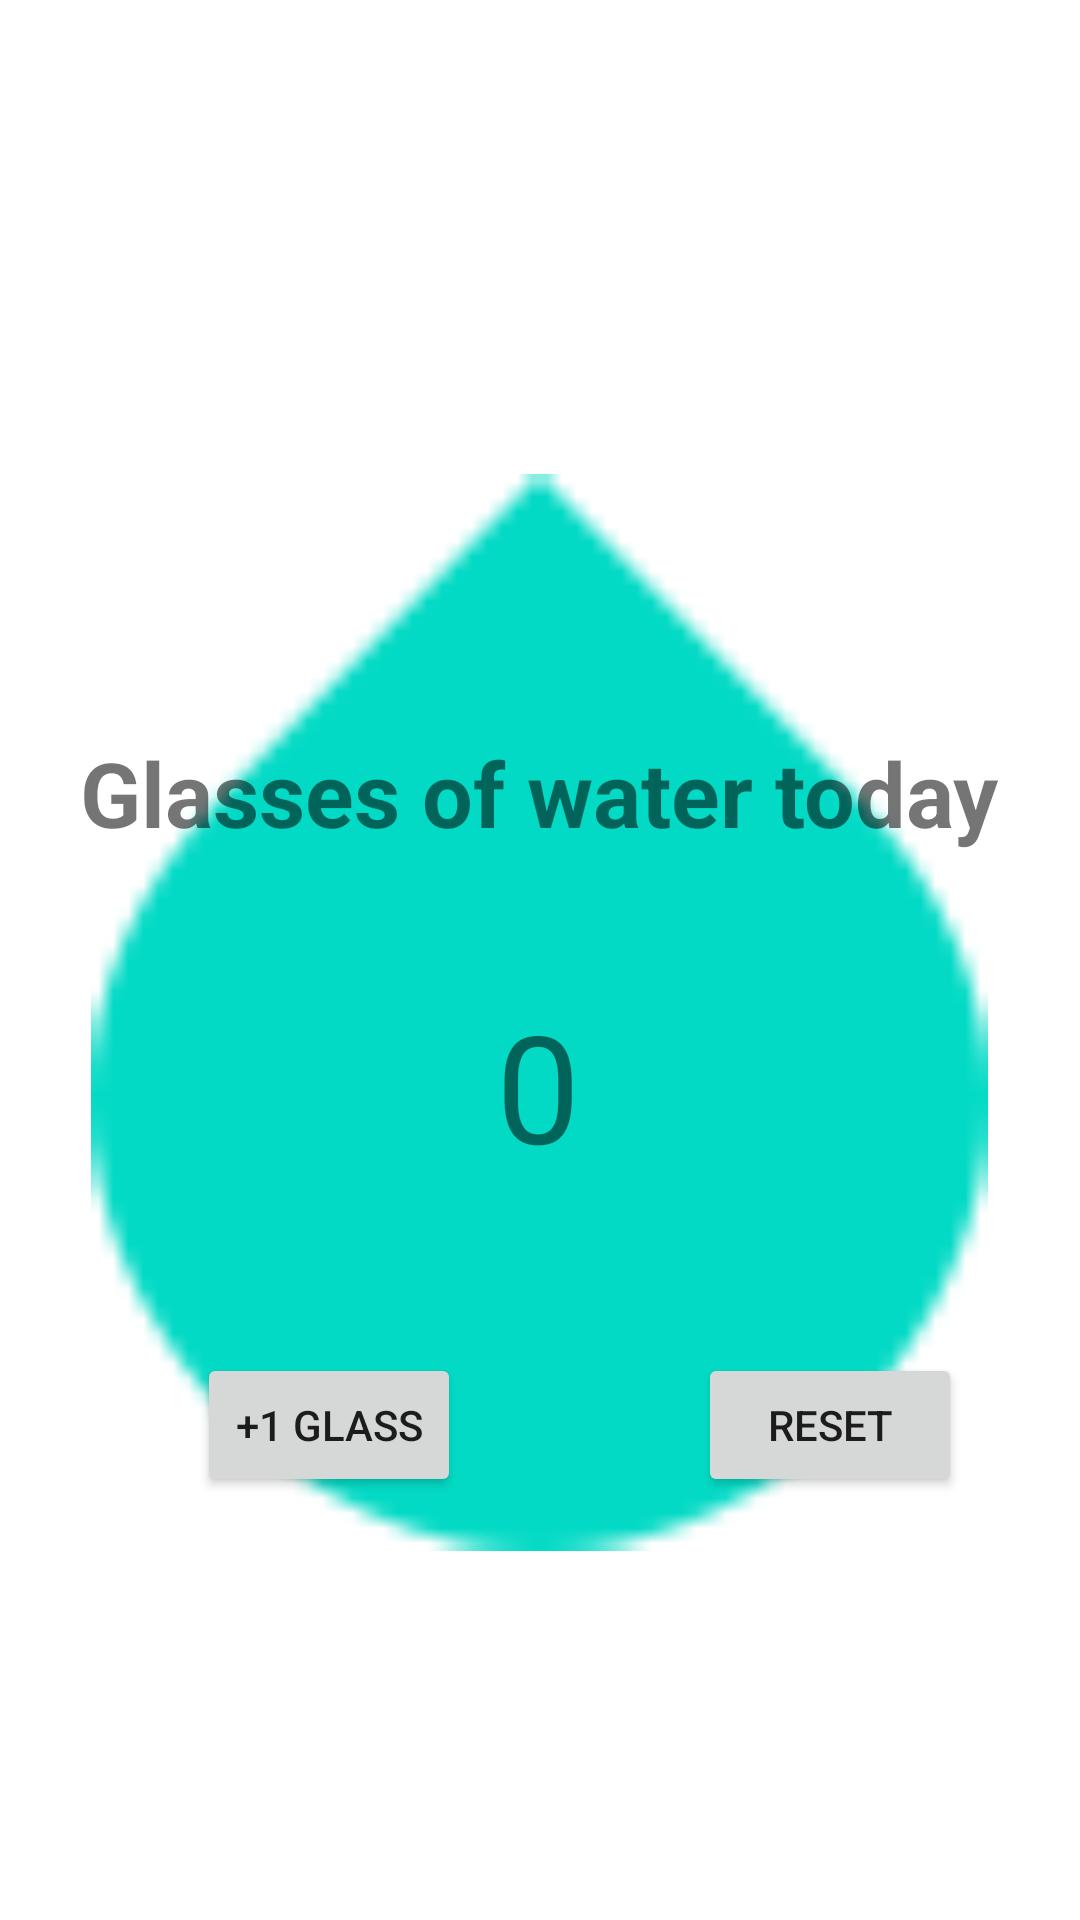

Produce the Android XML layout that renders to this screen, including the resource entries it uses.
<!-- AndroidManifest.xml: application theme Theme.HealthFitApplication -->
<!-- res/layout/activity_water_tracker.xml -->
<?xml version="1.0" encoding="utf-8"?>
<androidx.constraintlayout.widget.ConstraintLayout

    xmlns:android="http://schemas.android.com/apk/res/android"
    xmlns:app="http://schemas.android.com/apk/res-auto"
    xmlns:tools="http://schemas.android.com/tools"
    android:layout_width="match_parent"
    android:layout_height="match_parent"
    tools:context=".WaterTrackerActivity">

    <ImageView
        android:id="@+id/imageView2"
        android:layout_width="299dp"
        android:layout_height="463dp"
        app:layout_constraintBottom_toBottomOf="parent"
        app:layout_constraintEnd_toEndOf="parent"
        app:layout_constraintHorizontal_bias="0.497"
        app:layout_constraintStart_toStartOf="parent"
        app:layout_constraintTop_toTopOf="parent"
        app:layout_constraintVertical_bias="0.598"
        app:srcCompat="?android:attr/textSelectHandle" />

    <TextView
        android:id="@+id/drankTextView"
        android:layout_width="wrap_content"
        android:layout_height="wrap_content"
        android:text="@string/you_drank_these_many_liters_of_water"
        android:textSize="30dp"
        android:textStyle="bold"
        app:layout_constraintBottom_toBottomOf="parent"
        app:layout_constraintEnd_toEndOf="parent"
        app:layout_constraintHorizontal_bias="0.497"
        app:layout_constraintStart_toStartOf="parent"
        app:layout_constraintTop_toTopOf="parent"
        app:layout_constraintVertical_bias="0.407" />

    <TextView
        android:id="@+id/waterCountTextView"
        android:layout_width="wrap_content"
        android:layout_height="wrap_content"
        android:layout_marginTop="44dp"
        android:text="@string/_0"
        android:textSize="50dp"
        app:layout_constraintEnd_toEndOf="parent"
        app:layout_constraintHorizontal_bias="0.498"
        app:layout_constraintStart_toStartOf="parent"
        app:layout_constraintTop_toBottomOf="@+id/drankTextView" />

    <Button
        android:id="@+id/waterButton"
        android:layout_width="wrap_content"
        android:layout_height="wrap_content"
        android:layout_marginTop="56dp"
        android:text="@string/_1_water"
        app:layout_constraintEnd_toEndOf="parent"
        app:layout_constraintHorizontal_bias="0.241"
        app:layout_constraintStart_toStartOf="parent"
        app:layout_constraintTop_toBottomOf="@+id/waterCountTextView" />

    <Button
        android:id="@+id/resetButton"
        android:layout_width="wrap_content"
        android:layout_height="wrap_content"
        android:layout_marginTop="56dp"
        android:layout_marginLeft="220dp"
        android:text="Reset"
        app:layout_constraintEnd_toEndOf="parent"
        app:layout_constraintHorizontal_bias="0.241"
        app:layout_constraintStart_toStartOf="parent"
        app:layout_constraintTop_toBottomOf="@+id/waterCountTextView" />

</androidx.constraintlayout.widget.ConstraintLayout>
<!-- resources referenced by this layout -->
<resources>
  <string name="_0">0</string>
  <string name="_1_water">+1 Glass</string>
  <string name="you_drank_these_many_liters_of_water">Glasses of water today</string>
  <style name="Theme.HealthFitApplication" parent="Theme.MaterialComponents.DayNight.DarkActionBar">
          
          <item name="colorPrimary">@color/purple_500</item>
          <item name="colorPrimaryVariant">@color/purple_700</item>
          <item name="colorOnPrimary">@color/white</item>
          
          <item name="colorSecondary">@color/teal_200</item>
          <item name="colorSecondaryVariant">@color/teal_700</item>
          <item name="colorOnSecondary">@color/black</item>
          
          <item name="android:statusBarColor">?attr/colorPrimaryVariant</item>
          
      </style>
  <!-- not gathered from this repository: default colours our renderer supplied (Android Studio template values) -->
  <color name="purple_500">#FF6200EE</color>
  <color name="purple_700">#FF3700B3</color>
  <color name="teal_200">#FF03DAC5</color>
  <color name="teal_700">#FF018786</color>
  <color name="black">#FF000000</color>
  <color name="white">#FFFFFFFF</color>
</resources>
